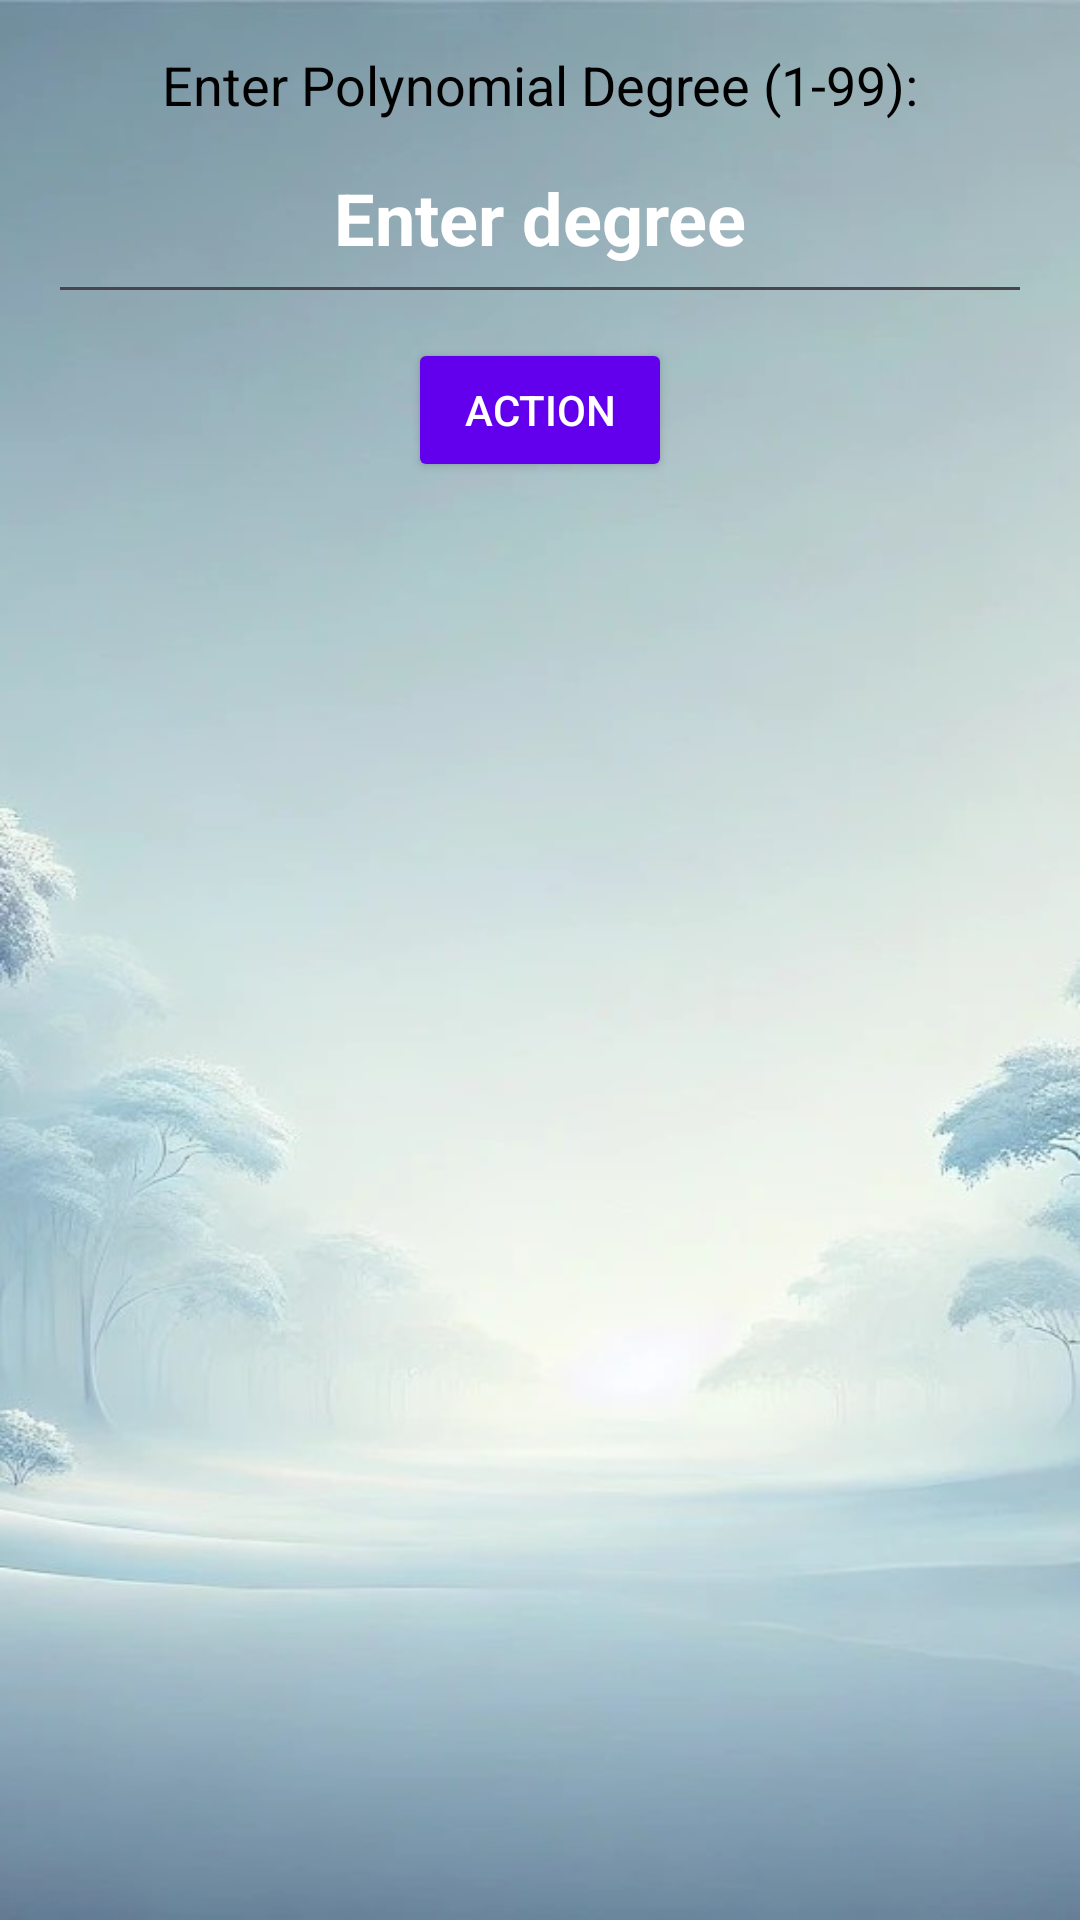

Write the Android layout XML for this screen, with the resource values it uses.
<!-- AndroidManifest.xml: application theme Theme.EquationManager -->
<!-- res/layout/activity_add.xml -->
<?xml version="1.0" encoding="utf-8"?>
<LinearLayout xmlns:android="http://schemas.android.com/apk/res/android"
    android:layout_width="match_parent"
    android:layout_height="match_parent"
    android:background="@drawable/background_jwad"
    android:gravity="center_horizontal"
    android:orientation="vertical"
    android:padding="16dp">

    <TextView
        android:layout_width="match_parent"
        android:layout_height="wrap_content"
        android:gravity="center"
        android:text="Enter Polynomial Degree (1-99):"
        android:textColor="@color/black"
        android:textSize="18sp" />

    <EditText
        android:id="@+id/degreeInput"
        android:layout_width="match_parent"
        android:layout_height="wrap_content"
        android:gravity="center"
        android:hint="Enter degree"
        android:textColor="@color/black"
        android:textColorHint="@color/white"
        android:inputType="number"
        android:maxLength="2"
        android:minHeight="56dp"
        android:padding="16dp"
        android:textSize="24sp"
        android:textStyle="bold"/>


    <Button
        android:id="@+id/actionButton"
        android:layout_width="wrap_content"
        android:layout_height="wrap_content"
        android:layout_marginTop="8dp"
        android:backgroundTint="@color/purple_700"
        android:text="Action"
        android:textColor="@android:color/white" />

    <LinearLayout
        android:id="@+id/coefficientsContainer"
        android:layout_width="match_parent"
        android:layout_height="wrap_content"
        android:layout_marginTop="8dp"
        android:orientation="vertical"
        android:visibility="gone" />

    <Button
        android:id="@+id/saveButton"
        android:layout_width="wrap_content"
        android:layout_height="wrap_content"
        android:layout_marginTop="16dp"
        android:backgroundTint="@color/purple_700"
        android:text="Save"
        android:textColor="@android:color/white"
        android:visibility="gone" /> 
</LinearLayout>
<!-- resources referenced by this layout -->
<resources>
  <color name="black">#FF000000</color>
  <color name="purple_700">#6200EE</color>
  <color name="white">#FFFFFFFF</color>
  <!-- drawable background_jwad: jpg bitmap (drawable, 38299 bytes) -->
  <style name="Theme.EquationManager" parent="Base.Theme.EquationManager" />
  <style name="Base.Theme.EquationManager" parent="Theme.Material3.DayNight.NoActionBar">
          
          
      </style>
</resources>
